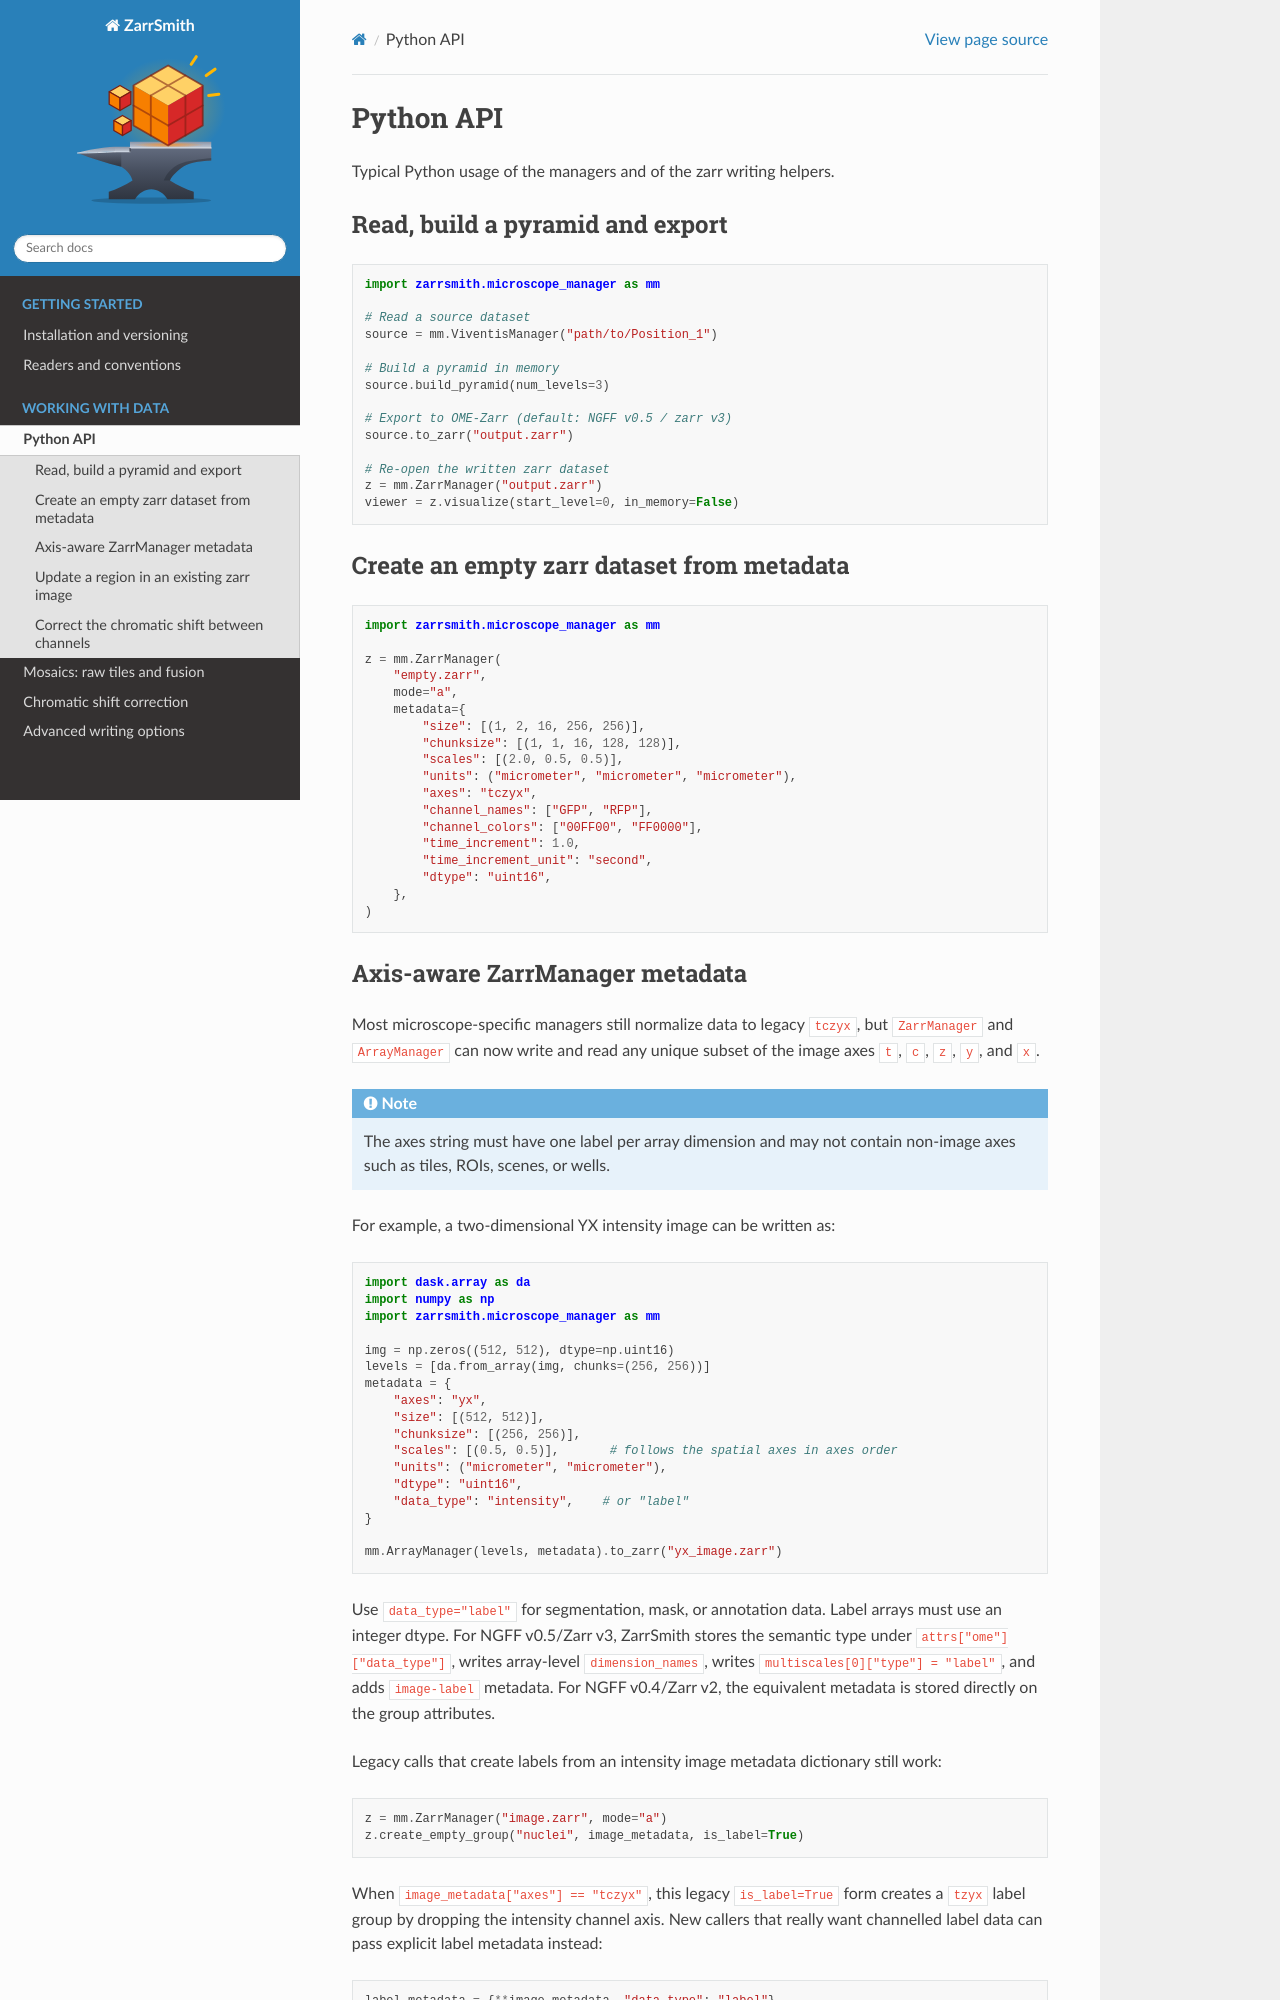

repository: embl-mif/pymif · page: python-api.html · generator: sphinx

# Python API

Typical Python usage of the managers and of the zarr writing helpers.

## Read, build a pyramid and export

```python
import zarrsmith.microscope_manager as mm

# Read a source dataset
source = mm.ViventisManager("path/to/Position_1")

# Build a pyramid in memory
source.build_pyramid(num_levels=3)

# Export to OME-Zarr (default: NGFF v0.5 / zarr v3)
source.to_zarr("output.zarr")

# Re-open the written zarr dataset
z = mm.ZarrManager("output.zarr")
viewer = z.visualize(start_level=0, in_memory=False)
```

## Create an empty zarr dataset from metadata

```python
import zarrsmith.microscope_manager as mm

z = mm.ZarrManager(
    "empty.zarr",
    mode="a",
    metadata={
        "size": [(1, 2, 16, 256, 256)],
        "chunksize": [(1, 1, 16, 128, 128)],
        "scales": [(2.0, 0.5, 0.5)],
        "units": ("micrometer", "micrometer", "micrometer"),
        "axes": "tczyx",
        "channel_names": ["GFP", "RFP"],
        "channel_colors": ["00FF00", "FF0000"],
        "time_increment": 1.0,
        "time_increment_unit": "second",
        "dtype": "uint16",
    },
)
```
